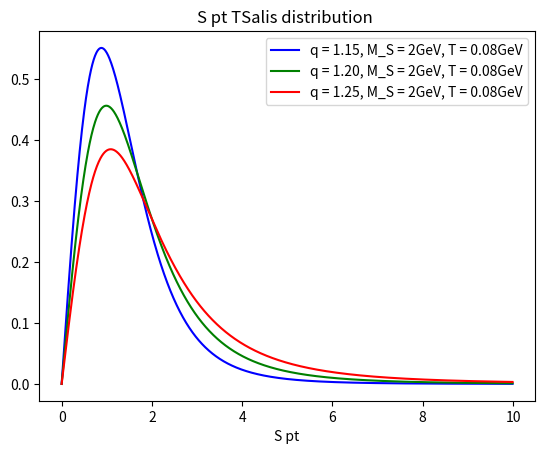

The matplotlib source for this figure:
import matplotlib.pyplot as plt
import numpy as np
import scipy.integrate as integrate
from matplotlib.backends.backend_pdf import PdfPages

M_S=2
M_S2=2
q=1.15
T=0.08

x1 = np.arange(0.0, 10.0, 0.01)

def TSalisNorm(x1,M_S,q,T):
    y = (x1*np.power(1+(q-1)*np.sqrt(x1*x1+M_S*M_S)/T,-q/(q-1)))/integrate.quad(lambda x : x*np.power(1+(q-1)*np.sqrt(x*x+M_S*M_S)/T,-q/(q-1)),0,10000)[0]
    #y = 10*x*np.sqrt(x*x+M_S*M_S)*np.power(1+(q-1)*np.sqrt(x*x+M_S*M_S)/T,-q/(q-1))
    return y


y1 = TSalisNorm(x1,M_S,q,     T)
y2 = TSalisNorm(x1,M_S,q+0.05,T)
y3 = TSalisNorm(x1,M_S,q+0.10,T)


plt.plot(x1,y1,'b-', label = 'q = 1.15, M_S = 2GeV, T = 0.08GeV')
plt.plot(x1,y2,'g-', label = 'q = 1.20, M_S = 2GeV, T = 0.08GeV')
plt.plot(x1,y3,'r-', label = 'q = 1.25, M_S = 2GeV, T = 0.08GeV')
plt.legend()
plt.xlabel("S pt")
plt.title("S pt TSalis distribution ")
fig = plt.gcf()
plt.show()
pp = PdfPages('TSalis.pdf')
pp.savefig(fig)
pp.close()

